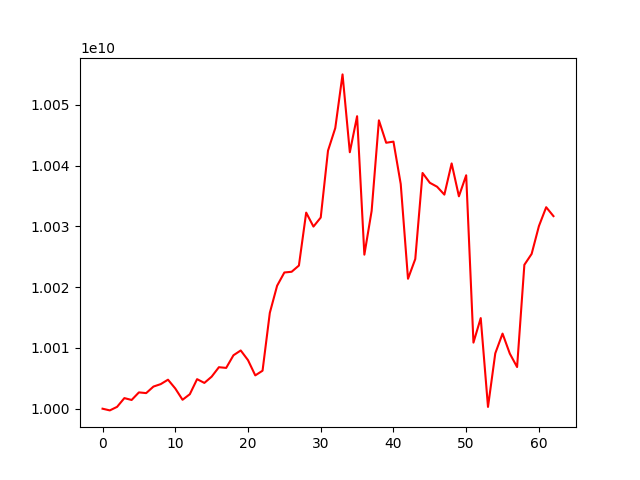

The file beside this chart, header and first rows:
account_value, date, daily_return
10000000000, 2019-01-02, 
9999719529, 2019-01-03, -2.804710931392229e-05
10000303616, 2019-01-04, 5.8410390984864335e-05
10001742789, 2019-01-07, 0.0001439
10001436444, 2019-01-08, -3.0629114099012256e-05
10002684203, 2019-01-09, 0.0001248
10002565163, 2019-01-10, -1.1900830622413316e-05
10003641491, 2019-01-11, 0.0001076
10004046417, 2019-01-14, 4.047780184524008e-05
10004773659, 2019-01-15, 7.269483964789103e-05
10003327806, 2019-01-16, -0.0001445
10001468420, 2019-01-17, -0.0001859
10002383879, 2019-01-18, 9.153250461602092e-05
10004861932, 2019-01-21, 0.0002477
10004243151, 2019-01-22, -6.184800611963581e-05
10005271068, 2019-01-23, 0.0001027
10006830170, 2019-01-24, 0.0001558
10006714023, 2019-01-25, -1.160676380096426e-05
10008794916, 2019-01-28, 0.0002079
10009585302, 2019-01-29, 7.896911633831216e-05
10007992809, 2019-01-30, -0.0001591
10005483108, 2019-01-31, -0.0002508
10006252456, 2019-02-01, 7.689264243126992e-05
10015776549, 2019-02-11, 0.0009518
10020233250, 2019-02-12, 0.000445
10022421021, 2019-02-13, 0.0002183
10022540040, 2019-02-14, 1.1875345307554852e-05
10023564251, 2019-02-15, 0.0001022
10032275482, 2019-02-18, 0.0008691
10029978355, 2019-02-19, -0.000229
10031466634, 2019-02-20, 0.0001484
10042470045, 2019-02-21, 0.001097
10046196941, 2019-02-22, 0.0003711
10055027983, 2019-02-25, 0.000879
10042215118, 2019-02-26, -0.001274
10048145756, 2019-02-27, 0.0005906
10025355122, 2019-02-28, -0.002268
10032558419, 2019-03-01, 0.0007185
10047471142, 2019-03-04, 0.001486
10043775017, 2019-03-05, -0.0003679
10043962840, 2019-03-06, 1.8700514192504514e-05
10036982949, 2019-03-07, -0.0006949
10021386432, 2019-03-08, -0.001554
10024638170, 2019-03-11, 0.0003245
10038802216, 2019-03-12, 0.001413
10037189058, 2019-03-13, -0.0001607
10036536297, 2019-03-14, -6.503426226600606e-05
10035237136, 2019-03-15, -0.0001294
10040373889, 2019-03-18, 0.0005119
10034961635, 2019-03-19, -0.000539
10038425206, 2019-03-20, 0.0003452
10010881118, 2019-03-21, -0.002744
10014918184, 2019-03-22, 0.0004033
10000292629, 2019-03-25, -0.00146
10009109331, 2019-03-26, 0.0008816
10012361585, 2019-03-27, 0.0003249
10009065256, 2019-03-28, -0.0003292
10006857075, 2019-03-29, -0.0002206
10023683552, 2019-04-01, 0.001681
10025480663, 2019-04-02, 0.0001793
... 3 more rows
